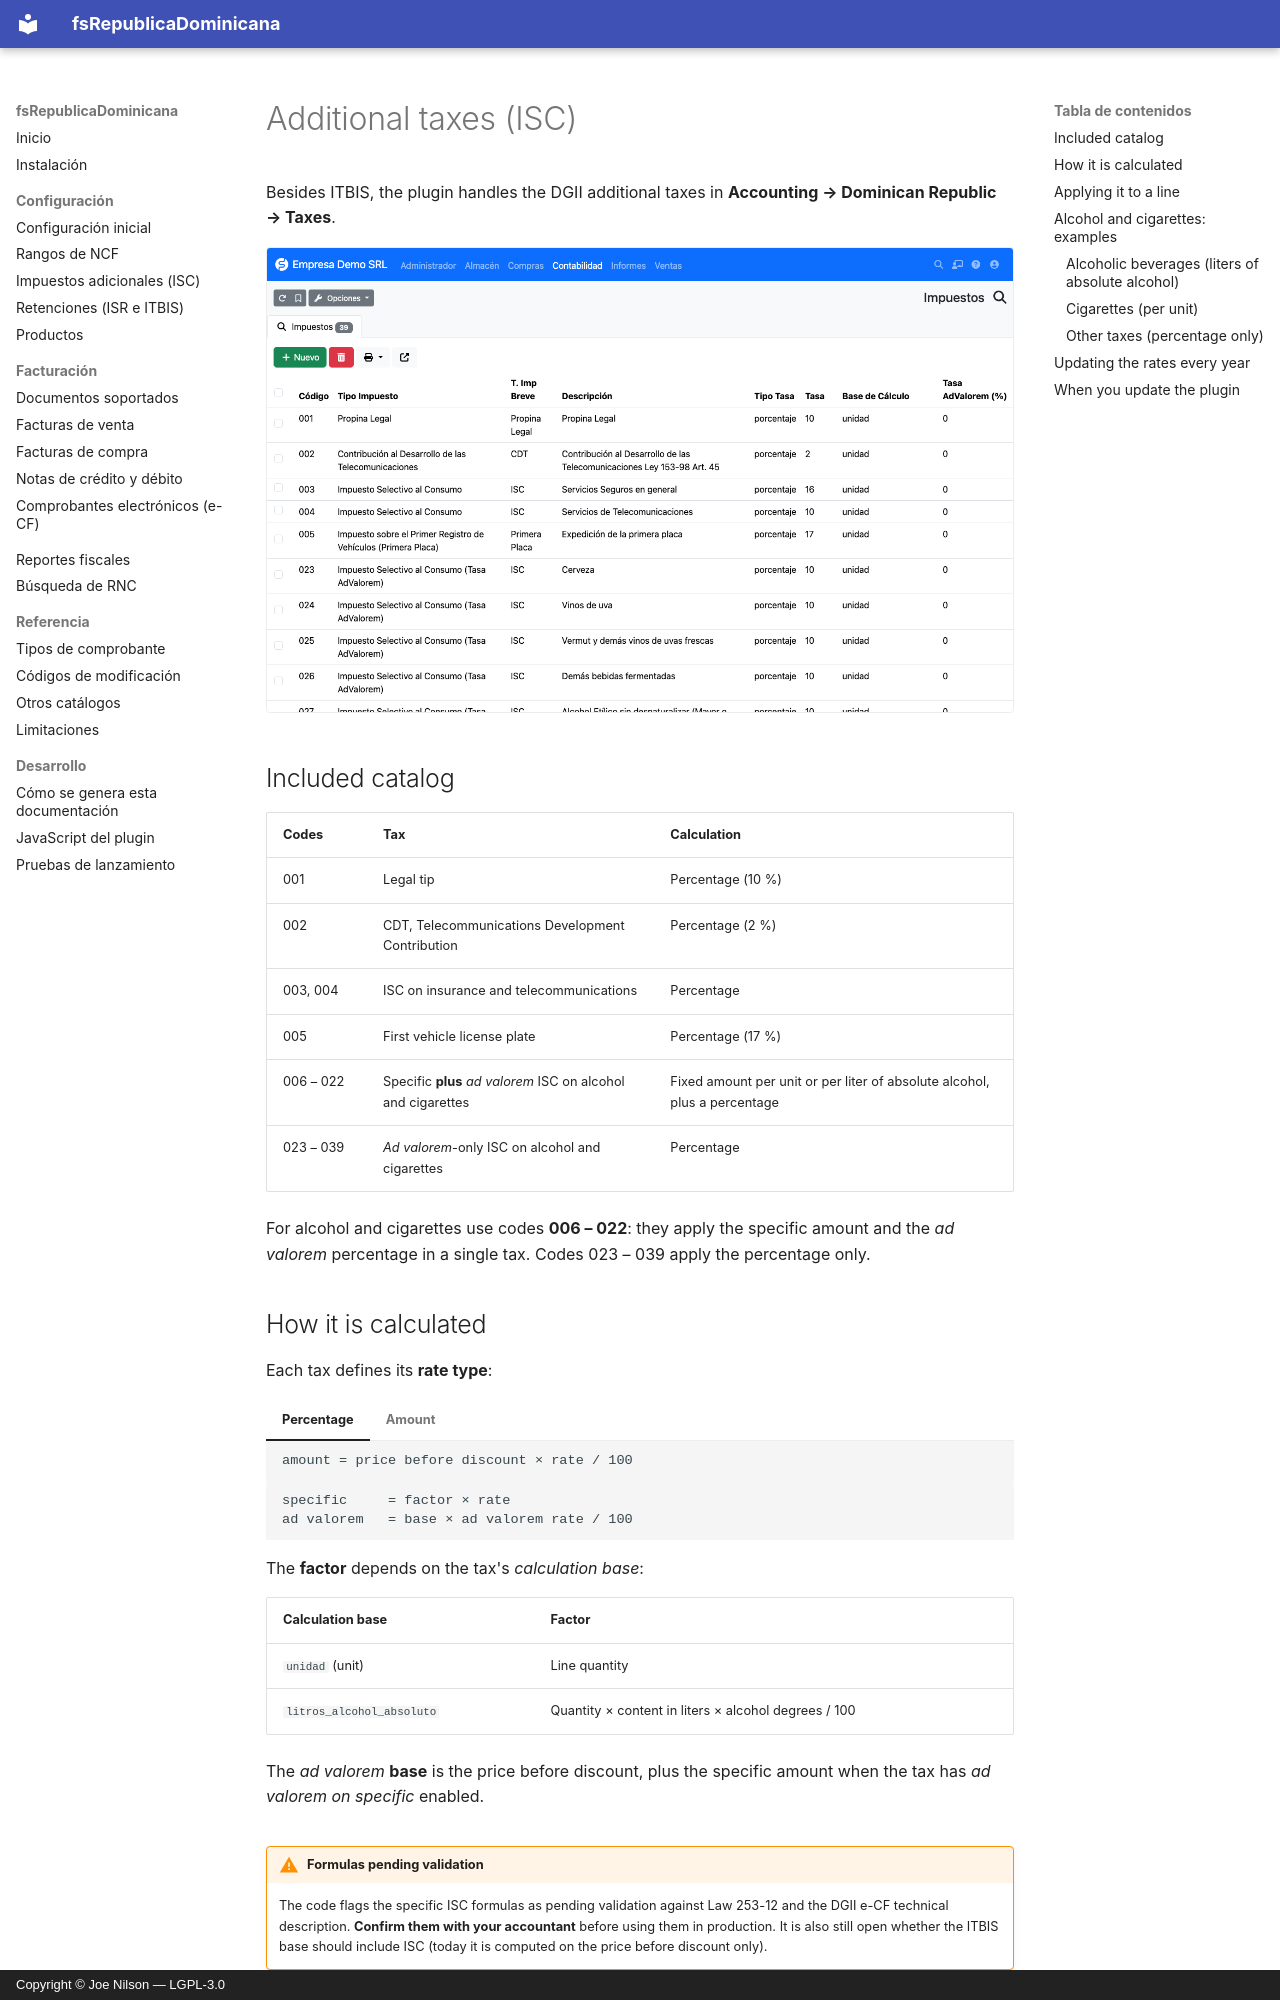

repository: joenilson/fsRepublicaDominicana · page: configuracion/impuestos.en/index.html · generator: mkdocs · copyright: Copyright © Joe Nilson — LGPL-3.0

# Additional taxes (ISC)

Besides ITBIS, the plugin handles the DGII additional taxes in
**Accounting → Dominican Republic → Taxes**.

![Additional taxes list](../assets/img/impuestos-adicionales.png)

## Included catalog

| Codes | Tax | Calculation |
|-------|-----|-------------|
| 001 | Legal tip | Percentage (10 %) |
| 002 | CDT, Telecommunications Development Contribution | Percentage (2 %) |
| 003, 004 | ISC on insurance and telecommunications | Percentage |
| 005 | First vehicle license plate | Percentage (17 %) |
| 006 – 022 | Specific **plus** *ad valorem* ISC on alcohol and cigarettes | Fixed amount per unit or per liter of absolute alcohol, plus a percentage |
| 023 – 039 | *Ad valorem*-only ISC on alcohol and cigarettes | Percentage |

For alcohol and cigarettes use codes **006 – 022**: they apply the specific amount and the *ad valorem* percentage
in a single tax. Codes 023 – 039 apply the percentage only.

## How it is calculated

Each tax defines its **rate type**:

=== "Percentage"

    ```text
    amount = price before discount × rate / 100
    ```

=== "Amount"

    ```text
    specific     = factor × rate
    ad valorem   = base × ad valorem rate / 100
    ```

    The **factor** depends on the tax's *calculation base*:

    | Calculation base | Factor |
    |------------------|--------|
    | `unidad` (unit) | Line quantity |
    | `litros_alcohol_absoluto` | Quantity × content in liters × alcohol degrees / 100 |

    The *ad valorem* **base** is the price before discount, plus the specific amount when the tax has
    *ad valorem on specific* enabled.

!!! warning "Formulas pending validation"
    The code flags the specific ISC formulas as pending validation against Law 253-12 and the DGII e-CF technical
    description. **Confirm them with your accountant** before using them in production. It is also still open whether
    the ITBIS base should include ISC (today it is computed on the price before discount only).
